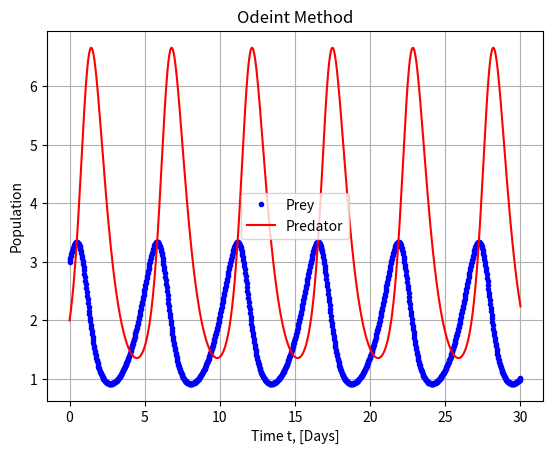
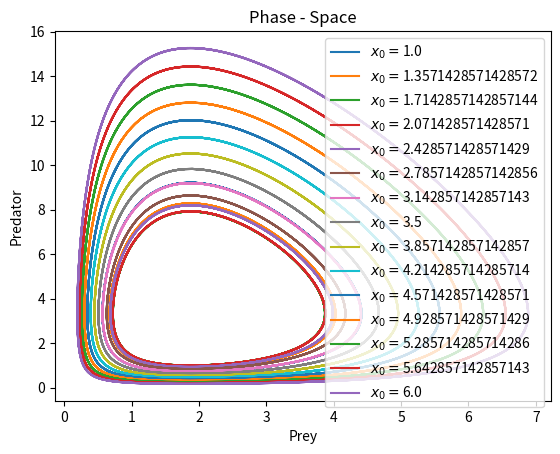
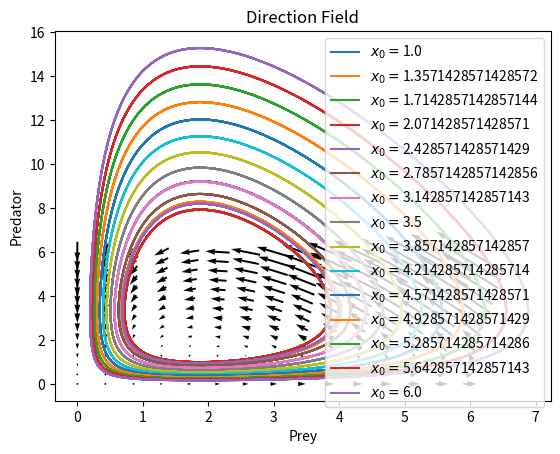
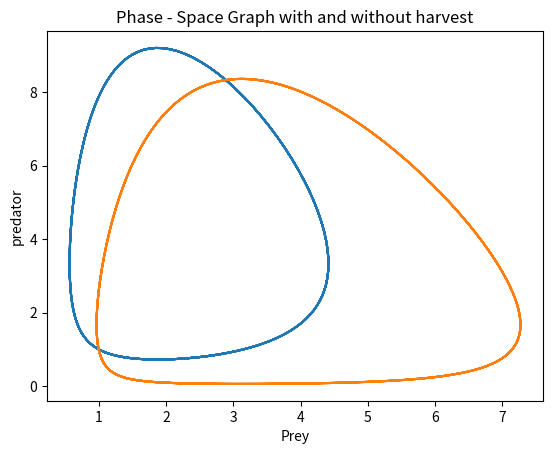

Recreate these plots in Python, in order.
import pandas as pd
import numpy as np
import matplotlib.pyplot as plt
import scipy as ipw
from scipy import integrate


""" Lotka-Volterra (Predator-Prey)  Mathematical Model 

   x: Prey , y: Predator (Population)

   System of Differential Equations:    

      dx/dt = a*x - b*x*y

      dy/dt = d*x*y - g*y   """

# Constants (Parameters describing the interaction of the two species): 

a = 1       # a*x:   Exponential growth of Prey's population
b = 0.3     # b*x*y: The rate of predation on the prey 
g = 1.5     # g*y:   Loss rate of the predators due to either natural death or emigration
d = 0.8     # d*x*y: The growth of the predator population (Note the similarity to the predation rate; however, a different constant is used, as the rate at which the predator population grows is not necessarily equal to the rate at which it consumes the prey)
x0 = 3      # Initial State of Prey's Population
y0 = 2      # Initial State of Predator's Population

def derivative(X, t, a, b, d, g):
    x,y = X
    dotx = x*( a - b*y )
    doty = y*( d*x - g )
    return np.array([dotx, doty])

"""  Odeint Method:  """

Nt = 1000
tmax = 30
t = np.linspace(0, tmax, Nt)  # Nt:samples, from 0 to tmax   (We need to have many samples in order to have a "good" graph)
X0 = [x0, y0]                                                     # Initial State
res = integrate.odeint(derivative, X0, t, args = (a, b, d, g))    # Solve the O.D.E
x, y = res.T                                                      # .T : reverses the order of the axes
plt.figure()
plt.grid()                                                        # To have grid on the graph
plt.title('Odeint Method')
plt.plot(t, x, '.b', label = 'Prey')                              # x, y: solution of the O.D.E
plt.plot(t, y, '-r', label = 'Predator' )
plt.xlabel('Time t, [Days]')
plt.ylabel('Population')
plt.legend()
plt.show()


"""------------------------------------------------------------"""

"""  Phase - Space Graph:  """

plt.figure()
I = np.linspace(1.0, 6.0, 15)  # (prey's population initial state from 1.0, to 6.0, Number of Samples), generates 15 rational numbers from 1 to 6
for prey in I:
    X0 = [prey, 1.0]
    Xf = integrate.odeint(derivative, X0, t, args = (a, b, d, g))       # Xf: The solutions of the ODE for different X0 each time
    plt.plot(Xf[:, 0], Xf[:, 1], "-", label = "$x_0 = $"+str(X0[0]))   
plt.xlabel('Prey')
plt.ylabel('Predator')
plt.legend()
plt.title('Phase - Space')                                              # Where the center is the saddle point: (g/d, a/b)
plt.show()


"""------------------------------------------------------------"""

"""  Direction Field:  """

x = np.linspace(0, 6, 15)     # Generates 15 numbers from 0 to 6
y = np.linspace(0, 6, 15)
X1, Y1 = np.meshgrid(x, y)    # Making a matrice with dimensions x*y
D = [X1, Y1]
Dx1, Dy1 = derivative(D, t = 0, a = 1, b = 1, d = 0.75, g = 1.5)
plt.figure()
plt.title('Direction Field')
Q = plt.quiver(X1,Y1, Dx1, Dy1, pivot = 'mid', cmap = plt.cm.jet)   # vectors (X1,Dx1), (Y1, Dy1)

# Add the same as the above Graph: (Because we want to see the direction fields inside the phase - space )

I = np.linspace(1.0, 6.0, 15)  
for prey in I:
    X0 = [prey, 1.0]
    Xf = integrate.odeint(derivative, X0, t, args = (a, b, d, g))
    plt.plot(Xf[:, 0], Xf[:, 1], "-", label = "$x_0 = $"+str(X0[0]))   
plt.xlabel('Prey')
plt.ylabel('Predator')
plt.legend()    
plt.show()


"""------------------------------------------------------------"""

"""  Phase - Space Graph with & without harvest:  """

u = 0.5
v = 1

def derivative_2(X, t, a, b, d, g, u, v):
    x, y = X
    dotx = x*( ( a - u ) - b*y)           # change of the function - we add the harvest
    doty = y*( ( d*x - ( g + v ) ) )
    return np.array([dotx, doty])

plt.figure()
I = np.linspace(1.0, 6.0, 1)              # Only 1 Sample to see the difference of the graphs
for prey in I:
    X0 = [prey, 1.0]
    Xf = integrate.odeint(derivative, X0, t, args = (a, b, d, g))
    plt.plot(Xf[:, 0], Xf[:, 1], "-", label = "$x_0 = $"+str(X0[0]))

    Xz = integrate.odeint(derivative_2, X0, t, args = (a, b, d, g, u, v))  # Solution
    plt.plot(Xz[:, 0], Xz[:, 1], "-", label = "$x_0 = $"+str(X0[0]))       # We add the case of harvest into the graph

plt.xlabel('Prey')
plt.ylabel('predator')
plt.title('Phase - Space Graph with and without harvest')                   # Center of the Harvest - Graph is ( (g+v)/d, (a-u)/b )
plt.show()
